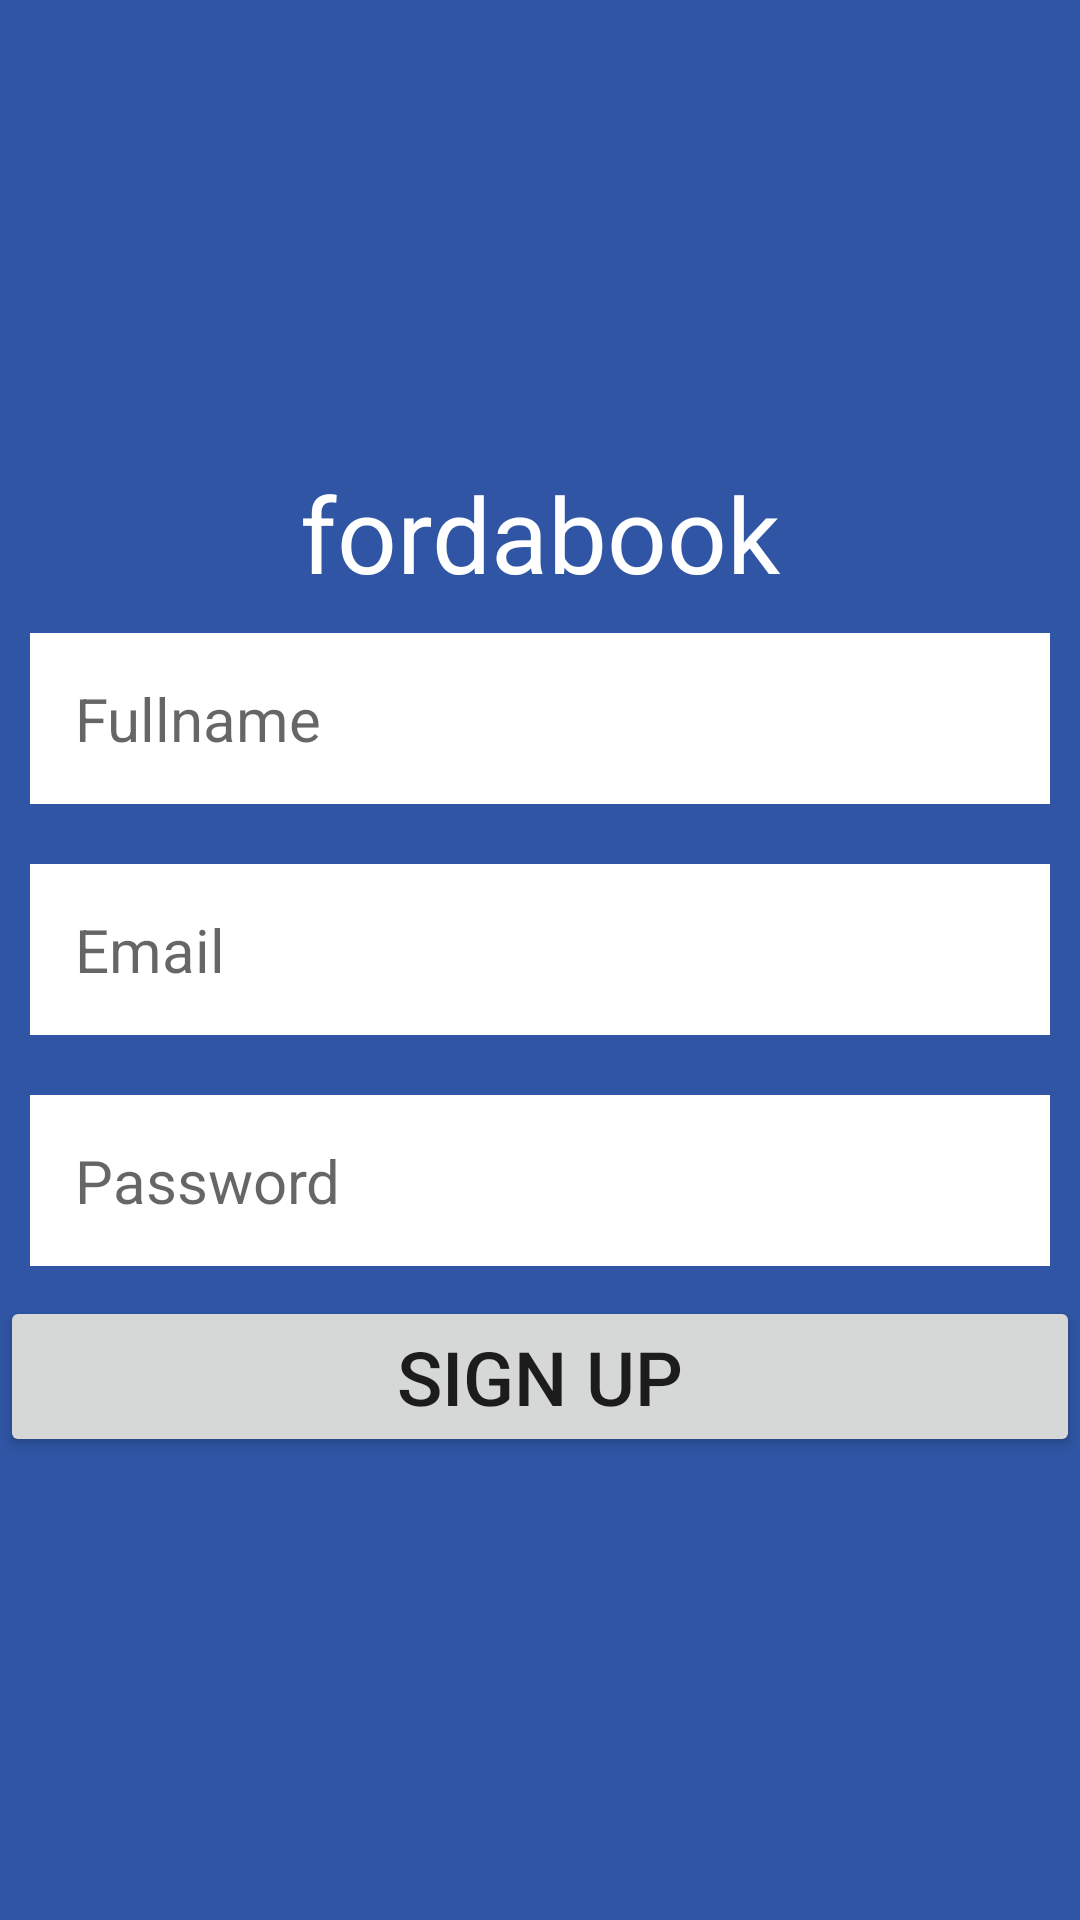

Layout XML and referenced resources for this Android screen:
<!-- AndroidManifest.xml: application theme Theme.FordaAppTensor -->
<!-- res/layout/activity_sign_up.xml -->
<?xml version="1.0" encoding="utf-8"?>
<LinearLayout xmlns:android="http://schemas.android.com/apk/res/android"
    xmlns:app="http://schemas.android.com/apk/res-auto"
    xmlns:tools="http://schemas.android.com/tools"
    android:layout_width="match_parent"
    android:layout_height="match_parent"
    android:orientation="vertical"
    android:gravity="center"
    android:background="@color/background"
    tools:context=".SignUp">

    <TextView
        android:layout_width="match_parent"
        android:layout_height="wrap_content"
        android:textColor="@color/white"
        android:text="fordabook"
        android:gravity="center"
        android:textSize="35dp"/>

    <EditText
        android:id="@+id/etFullname"
        android:layout_width="match_parent"
        android:layout_height="wrap_content"
        android:textSize="20dp"
        android:padding="15dp"
        android:layout_margin="10dp"
        android:hint="Fullname"
        android:inputType="text"
        android:background="@color/white"/>

    <EditText
        android:id="@+id/etEmail"
        android:layout_width="match_parent"
        android:layout_height="wrap_content"
        android:textSize="20dp"
        android:padding="15dp"
        android:layout_margin="10dp"
        android:hint="Email"
        android:inputType="textEmailAddress"
        android:background="@color/white"/>

    <EditText
        android:id="@+id/etPassword"
        android:layout_width="match_parent"
        android:layout_height="wrap_content"
        android:textSize="20dp"
        android:padding="15dp"
        android:layout_margin="10dp"
        android:hint="Password"
        android:inputType="textPassword"
        android:background="@color/white"/>

    <Button
        android:id="@+id/btnSignUp"
        android:layout_width="match_parent"
        android:layout_height="wrap_content"
        android:text="Sign Up"
        android:textSize="25dp"/>


</LinearLayout>
<!-- resources referenced by this layout -->
<resources>
  <color name="background">#2f55a4</color>
  <color name="white">#FFFFFFFF</color>
  <style name="Theme.FordaAppTensor" parent="Theme.MaterialComponents.DayNight.DarkActionBar">
          
          <item name="colorPrimary">@color/button</item>
          <item name="colorPrimaryVariant">@color/purple_700</item>
          <item name="colorOnPrimary">@color/white</item>
          
          <item name="colorSecondary">@color/teal_200</item>
          <item name="colorSecondaryVariant">@color/teal_700</item>
          <item name="colorOnSecondary">@color/black</item>
          
          <item name="android:statusBarColor" tools:targetApi="l">?attr/colorPrimaryVariant</item>
          
      </style>
  <color name="button">#3b5998</color>
  <color name="purple_700">#FF3700B3</color>
  <color name="teal_200">#FF03DAC5</color>
  <color name="teal_700">#FF018786</color>
  <color name="black">#FF000000</color>
</resources>
